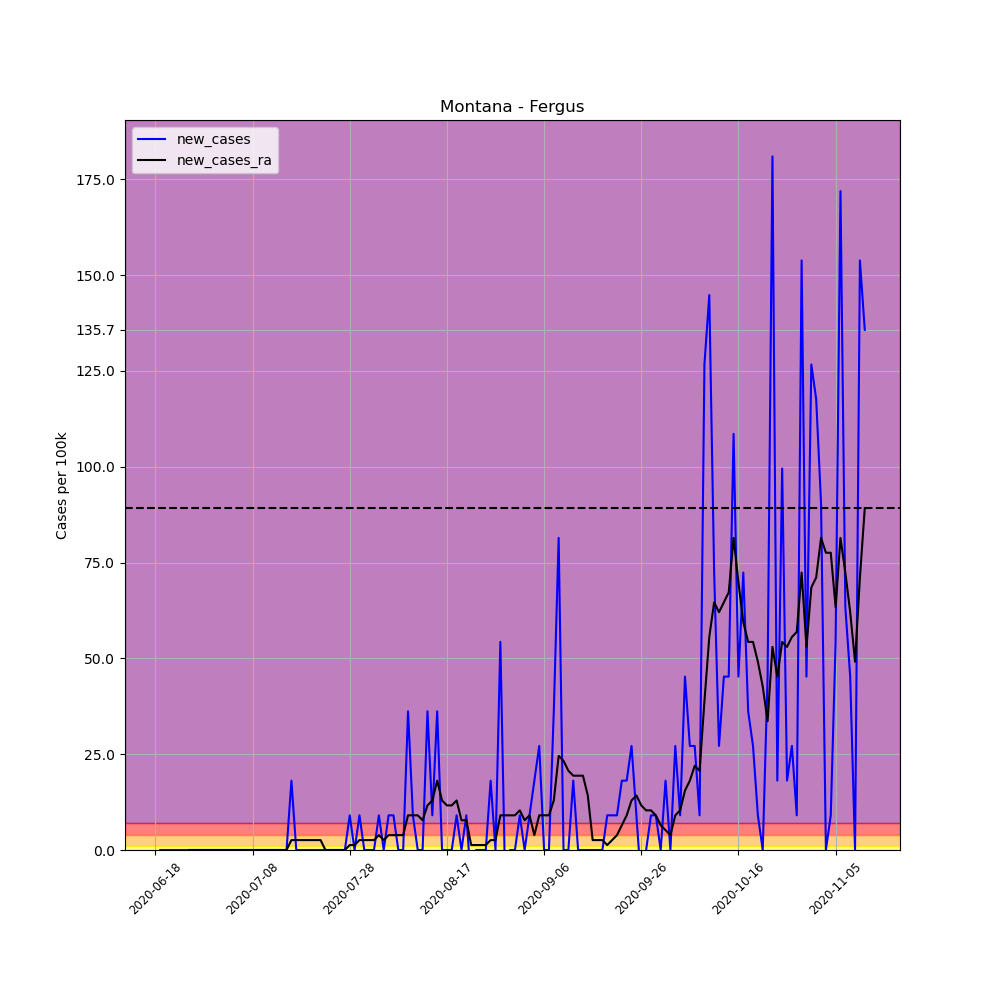

The data file committed next to this chart (first rows):
, date, county, state, fips, cases, deaths, COUNTY, STNAME, CTYNAME, POPESTIMATE2019, per_100k, per_100k_ra, new_cases, new_cases_ra
684805, 2020-06-18, Fergus, Montana, 30027, 2, 0, 27, Montana, Fergus, 11050, 18.1, , , 
684806, 2020-06-19, Fergus, Montana, 30027, 2, 0, 27, Montana, Fergus, 11050, 18.1, , 0.0, 
684807, 2020-06-20, Fergus, Montana, 30027, 2, 0, 27, Montana, Fergus, 11050, 18.1, , 0.0, 
684808, 2020-06-21, Fergus, Montana, 30027, 2, 0, 27, Montana, Fergus, 11050, 18.1, , 0.0, 
684809, 2020-06-22, Fergus, Montana, 30027, 2, 0, 27, Montana, Fergus, 11050, 18.1, , 0.0, 
684810, 2020-06-23, Fergus, Montana, 30027, 2, 0, 27, Montana, Fergus, 11050, 18.1, , 0.0, 
684811, 2020-06-24, Fergus, Montana, 30027, 2, 0, 27, Montana, Fergus, 11050, 18.1, 18.1, 0.0, 
684812, 2020-06-25, Fergus, Montana, 30027, 2, 0, 27, Montana, Fergus, 11050, 18.1, 18.1, 0.0, 0.0
684813, 2020-06-26, Fergus, Montana, 30027, 2, 0, 27, Montana, Fergus, 11050, 18.1, 18.1, 0.0, 0.0
684814, 2020-06-27, Fergus, Montana, 30027, 2, 0, 27, Montana, Fergus, 11050, 18.1, 18.1, 0.0, 0.0
684815, 2020-06-28, Fergus, Montana, 30027, 2, 0, 27, Montana, Fergus, 11050, 18.1, 18.1, 0.0, 0.0
684816, 2020-06-29, Fergus, Montana, 30027, 2, 0, 27, Montana, Fergus, 11050, 18.1, 18.1, 0.0, 0.0
684817, 2020-06-30, Fergus, Montana, 30027, 2, 0, 27, Montana, Fergus, 11050, 18.1, 18.1, 0.0, 0.0
684818, 2020-07-01, Fergus, Montana, 30027, 2, 0, 27, Montana, Fergus, 11050, 18.1, 18.1, 0.0, 0.0
684819, 2020-07-02, Fergus, Montana, 30027, 2, 0, 27, Montana, Fergus, 11050, 18.1, 18.1, 0.0, 0.0
684820, 2020-07-03, Fergus, Montana, 30027, 2, 0, 27, Montana, Fergus, 11050, 18.1, 18.1, 0.0, 0.0
684821, 2020-07-04, Fergus, Montana, 30027, 2, 0, 27, Montana, Fergus, 11050, 18.1, 18.1, 0.0, 0.0
684822, 2020-07-05, Fergus, Montana, 30027, 2, 0, 27, Montana, Fergus, 11050, 18.1, 18.1, 0.0, 0.0
684823, 2020-07-06, Fergus, Montana, 30027, 2, 0, 27, Montana, Fergus, 11050, 18.1, 18.1, 0.0, 0.0
684824, 2020-07-07, Fergus, Montana, 30027, 2, 0, 27, Montana, Fergus, 11050, 18.1, 18.1, 0.0, 0.0
684825, 2020-07-08, Fergus, Montana, 30027, 2, 0, 27, Montana, Fergus, 11050, 18.1, 18.1, 0.0, 0.0
684826, 2020-07-09, Fergus, Montana, 30027, 2, 0, 27, Montana, Fergus, 11050, 18.1, 18.1, 0.0, 0.0
684827, 2020-07-10, Fergus, Montana, 30027, 2, 0, 27, Montana, Fergus, 11050, 18.1, 18.1, 0.0, 0.0
684828, 2020-07-11, Fergus, Montana, 30027, 2, 0, 27, Montana, Fergus, 11050, 18.1, 18.1, 0.0, 0.0
684829, 2020-07-12, Fergus, Montana, 30027, 2, 0, 27, Montana, Fergus, 11050, 18.1, 18.1, 0.0, 0.0
684830, 2020-07-13, Fergus, Montana, 30027, 2, 0, 27, Montana, Fergus, 11050, 18.1, 18.1, 0.0, 0.0
684831, 2020-07-14, Fergus, Montana, 30027, 2, 0, 27, Montana, Fergus, 11050, 18.1, 18.1, 0.0, 0.0
684832, 2020-07-15, Fergus, Montana, 30027, 2, 0, 27, Montana, Fergus, 11050, 18.1, 18.1, 0.0, 0.0
684833, 2020-07-16, Fergus, Montana, 30027, 4, 0, 27, Montana, Fergus, 11050, 36.2, 20.69, 18.1, 2.586
684834, 2020-07-17, Fergus, Montana, 30027, 4, 0, 27, Montana, Fergus, 11050, 36.2, 23.27, 0.0, 2.586
684835, 2020-07-18, Fergus, Montana, 30027, 4, 0, 27, Montana, Fergus, 11050, 36.2, 25.86, 0.0, 2.586
684836, 2020-07-19, Fergus, Montana, 30027, 4, 0, 27, Montana, Fergus, 11050, 36.2, 28.44, 0.0, 2.586
684837, 2020-07-20, Fergus, Montana, 30027, 4, 0, 27, Montana, Fergus, 11050, 36.2, 31.03, 0.0, 2.586
684838, 2020-07-21, Fergus, Montana, 30027, 4, 0, 27, Montana, Fergus, 11050, 36.2, 33.61, 0.0, 2.586
684839, 2020-07-22, Fergus, Montana, 30027, 4, 0, 27, Montana, Fergus, 11050, 36.2, 36.2, 0.0, 2.586
684840, 2020-07-23, Fergus, Montana, 30027, 4, 0, 27, Montana, Fergus, 11050, 36.2, 36.2, 0.0, 0.0
684841, 2020-07-24, Fergus, Montana, 30027, 4, 0, 27, Montana, Fergus, 11050, 36.2, 36.2, 0.0, 0.0
684842, 2020-07-25, Fergus, Montana, 30027, 4, 0, 27, Montana, Fergus, 11050, 36.2, 36.2, 0.0, 0.0
684843, 2020-07-26, Fergus, Montana, 30027, 4, 0, 27, Montana, Fergus, 11050, 36.2, 36.2, 0.0, 0.0
684844, 2020-07-27, Fergus, Montana, 30027, 4, 0, 27, Montana, Fergus, 11050, 36.2, 36.2, 0.0, 0.0
684845, 2020-07-28, Fergus, Montana, 30027, 5, 0, 27, Montana, Fergus, 11050, 45.25, 37.49, 9.05, 1.293
684846, 2020-07-29, Fergus, Montana, 30027, 5, 0, 27, Montana, Fergus, 11050, 45.25, 38.78, 0.0, 1.293
684847, 2020-07-30, Fergus, Montana, 30027, 6, 0, 27, Montana, Fergus, 11050, 54.3, 41.37, 9.05, 2.586
684848, 2020-07-31, Fergus, Montana, 30027, 6, 0, 27, Montana, Fergus, 11050, 54.3, 43.96, 0.0, 2.586
684849, 2020-08-01, Fergus, Montana, 30027, 6, 0, 27, Montana, Fergus, 11050, 54.3, 46.54, 0.0, 2.586
684850, 2020-08-02, Fergus, Montana, 30027, 6, 0, 27, Montana, Fergus, 11050, 54.3, 49.13, 0.0, 2.586
684851, 2020-08-03, Fergus, Montana, 30027, 7, 0, 27, Montana, Fergus, 11050, 63.35, 53.01, 9.05, 3.878
684852, 2020-08-04, Fergus, Montana, 30027, 7, 0, 27, Montana, Fergus, 11050, 63.35, 55.59, 0.0, 2.586
684853, 2020-08-05, Fergus, Montana, 30027, 8, 0, 27, Montana, Fergus, 11050, 72.4, 59.47, 9.05, 3.878
684854, 2020-08-06, Fergus, Montana, 30027, 9, 0, 27, Montana, Fergus, 11050, 81.45, 63.35, 9.05, 3.878
684855, 2020-08-07, Fergus, Montana, 30027, 9, 0, 27, Montana, Fergus, 11050, 81.45, 67.23, 0.0, 3.878
684856, 2020-08-08, Fergus, Montana, 30027, 9, 0, 27, Montana, Fergus, 11050, 81.45, 71.11, 0.0, 3.878
684857, 2020-08-09, Fergus, Montana, 30027, 13, 0, 27, Montana, Fergus, 11050, 117.6, 80.16, 36.2, 9.05
684858, 2020-08-10, Fergus, Montana, 30027, 14, 0, 27, Montana, Fergus, 11050, 126.7, 89.2, 9.05, 9.05
684859, 2020-08-11, Fergus, Montana, 30027, 14, 0, 27, Montana, Fergus, 11050, 126.7, 98.25, 0.0, 9.05
684860, 2020-08-12, Fergus, Montana, 30027, 14, 0, 27, Montana, Fergus, 11050, 126.7, 106, 0.0, 7.757
684861, 2020-08-13, Fergus, Montana, 30027, 18, 0, 27, Montana, Fergus, 11050, 162.9, 117.6, 36.2, 11.64
684862, 2020-08-14, Fergus, Montana, 30027, 19, 0, 27, Montana, Fergus, 11050, 171.9, 130.6, 9.05, 12.93
684863, 2020-08-15, Fergus, Montana, 30027, 23, 0, 27, Montana, Fergus, 11050, 208.1, 148.7, 36.2, 18.1
684864, 2020-08-16, Fergus, Montana, 30027, 23, 0, 27, Montana, Fergus, 11050, 208.1, 161.6, 0.0, 12.93
... 87 more rows
